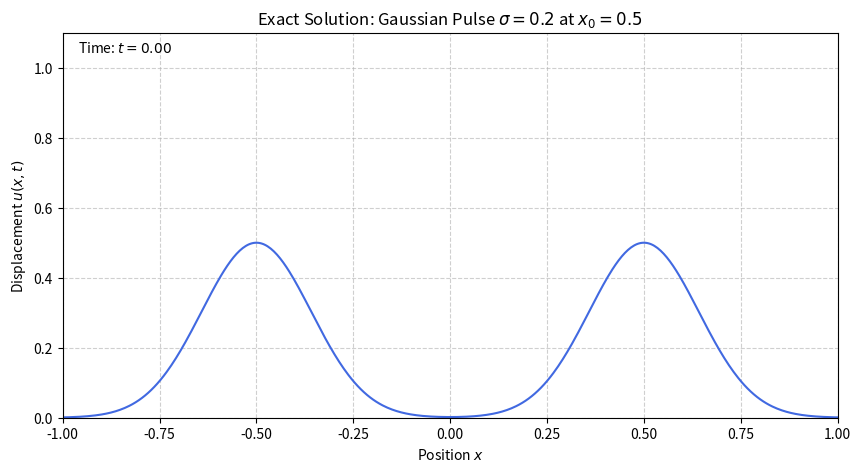

This figure's Python source:
import numpy as np
from scipy.integrate import quad
import matplotlib.pyplot as plt
from matplotlib.animation import FuncAnimation

# --- PARAMETERS ---
# Speed of the wave (c)
WAVE_SPEED = 1.4
# Domain limits [-L, L] -> [-1, 1]
DOMAIN_START = -1.0
DOMAIN_END = 1.0
# Truncation size for the infinite series (N)
N_TERMS = 50
# Time to simulate until
T_MAX = 8.0
# Position of the initial bump (x_0 in your image)
X_CENTER = 0.5 
# Gaussian width (sigma in your image)
# Note: The image uses exp(-((x-x0)/sigma)^2)
SIGMA = 0.2

# --- INITIAL CONDITION (psi(x)) ---
def initial_displacement(x):
    """
    Defines the initial displacement function, psi(x).
    Matches the formula in the image: psi(x) = exp(-((x - x0)/sigma)^2)
    """
    return np.exp(-((x - X_CENTER) / SIGMA)**2)

# --- FOURIER COEFFICIENT CALCULATION ---

def calculate_A0():
    """
    Calculates the A_0 coefficient (the average value).
    A_0 = 1/2 * integral(-1 to 1) of psi(x) dx
    """
    # quad returns (result, absolute_error)
    integral_result, _ = quad(initial_displacement, DOMAIN_START, DOMAIN_END)
    return 0.5 * integral_result

def calculate_An(n):
    """
    Calculates the A_n coefficients for n >= 1.
    A_n = integral(-1 to 1) of psi(x) * cos(n*pi*x) dx
    """
    if n == 0:
        # A_0 should be calculated separately, but handled here for safety
        return 0 
    
    def integrand(x):
        return initial_displacement(x) * np.cos(n * np.pi * x)
    
    integral_result, _ = quad(integrand, DOMAIN_START, DOMAIN_END)
    return integral_result

# --- SERIES SOLUTION FUNCTION ---

# Pre-calculate all coefficients up to N_TERMS
A_COEFFICIENTS = [calculate_A0()] + [calculate_An(n) for n in range(1, N_TERMS + 1)]

def exact_solution(x, t):
    """
    Calculates the exact solution u(x, t) as a truncated Fourier series.
    u(x, t) = A_0 + sum_{n=1}^{N} A_n * cos(c*n*pi*t) * cos(n*pi*x)
    """
    u_xt = A_COEFFICIENTS[0] # The A_0 term

    # Add the series terms (n=1 to N_TERMS)
    for n in range(1, N_TERMS + 1):
        An = A_COEFFICIENTS[n]
        # Angular frequency: omega_n = c * n * pi
        time_dependence = np.cos(WAVE_SPEED * n * np.pi * t)
        space_dependence = np.cos(n * np.pi * x)
        
        u_xt += An * time_dependence * space_dependence
        
    return u_xt

# --- VISUALIZATION (Animation) ---

print(f"--- 1D Wave Equation Solver ---")
print(f"Wave Speed (c): {WAVE_SPEED}")
print(f"Initial Pulse Center (x_0): {X_CENTER}")
print(f"Pulse Width (sigma): {SIGMA}")
print(f"Series Truncated at N = {N_TERMS} terms.")
print(f"A_0 (Average Displacement): {A_COEFFICIENTS[0]:.4f}")
print("Starting simulation...")

# Setup plot
fig, ax = plt.subplots(figsize=(10, 5))
x_grid = np.linspace(DOMAIN_START, DOMAIN_END, 500)
line, = ax.plot(x_grid, initial_displacement(x_grid), color='royalblue')

# Set plot limits
max_disp = np.max(initial_displacement(x_grid)) * 1.1 
min_disp = np.min(initial_displacement(x_grid)) * 1.1
ax.set_ylim(min(0, min_disp), max_disp) 
ax.set_xlim(DOMAIN_START, DOMAIN_END)
ax.set_title(f"Exact Solution: Gaussian Pulse $\sigma={SIGMA}$ at $x_0={X_CENTER}$")
ax.set_xlabel("Position $x$")
ax.set_ylabel("Displacement $u(x, t)$")
ax.grid(True, linestyle='--', alpha=0.6)
time_text = ax.text(0.02, 0.95, '', transform=ax.transAxes)

def update(frame):
    """Update function for the animation."""
    t = frame / 50.0 # Time step
    
    # Calculate the solution at the current time t
    u_current = exact_solution(x_grid, t)
    
    # Update the plot line
    line.set_ydata(u_current)
    
    # Update the time display
    time_text.set_text(f'Time: $t = {t:.2f}$')
    
    return line, time_text

# Create the animation
# frames: controls the number of steps in the animation
# interval: delay between frames in milliseconds
ani = FuncAnimation(fig, update, frames=int(T_MAX * 50), 
                    interval=50, blit=True)

plt.show()

# --- Explanation of the Physics and Solution ---
print("\n--- Physics Interpretation ---")
print("1. **Boundary Conditions (BCs):** $\\frac{\\partial u}{\\partial x}(-1, t) = \\frac{\\partial u}{\\partial x}(1, t) = 0$.")
print("   - This means the slope (or strain, in a rod) is zero at the boundaries.")
print("   - Physically, this represents *free ends* for a vibrating string (though a bit non-physical for a simple string) or, more commonly, the ends of a longitudinally vibrating rod or a column of air with two *closed ends* (where the pressure is maximized, but the velocity is zero).")
print("   - The wave reflects perfectly at the boundaries without changing polarity (it reflects as a peak if it hits a peak).")
print("2. **Initial Condition:** $\\frac{\\partial u}{\\partial t}(x, 0) = 0$.")
print("   - The initial velocity is zero. The wave is only started by displacement, not by being 'plucked' or pushed.")
print("3. **Eigenfunctions:** The boundary conditions dictate the spatial pattern is $\\cos(n\\pi x)$, which is characteristic of fixed-fixed or free-free systems. The fundamental mode ($n=1$) has a full cosine wave across the domain.")
print("4. **Behavior:** The initial bump at $X_{CENTER}$ splits into two pulses that travel in opposite directions. When they hit the boundaries at $x=-1$ and $x=1$, they reflect back and combine to form standing wave patterns (the $\\cos(c n\\pi t)$ term).")